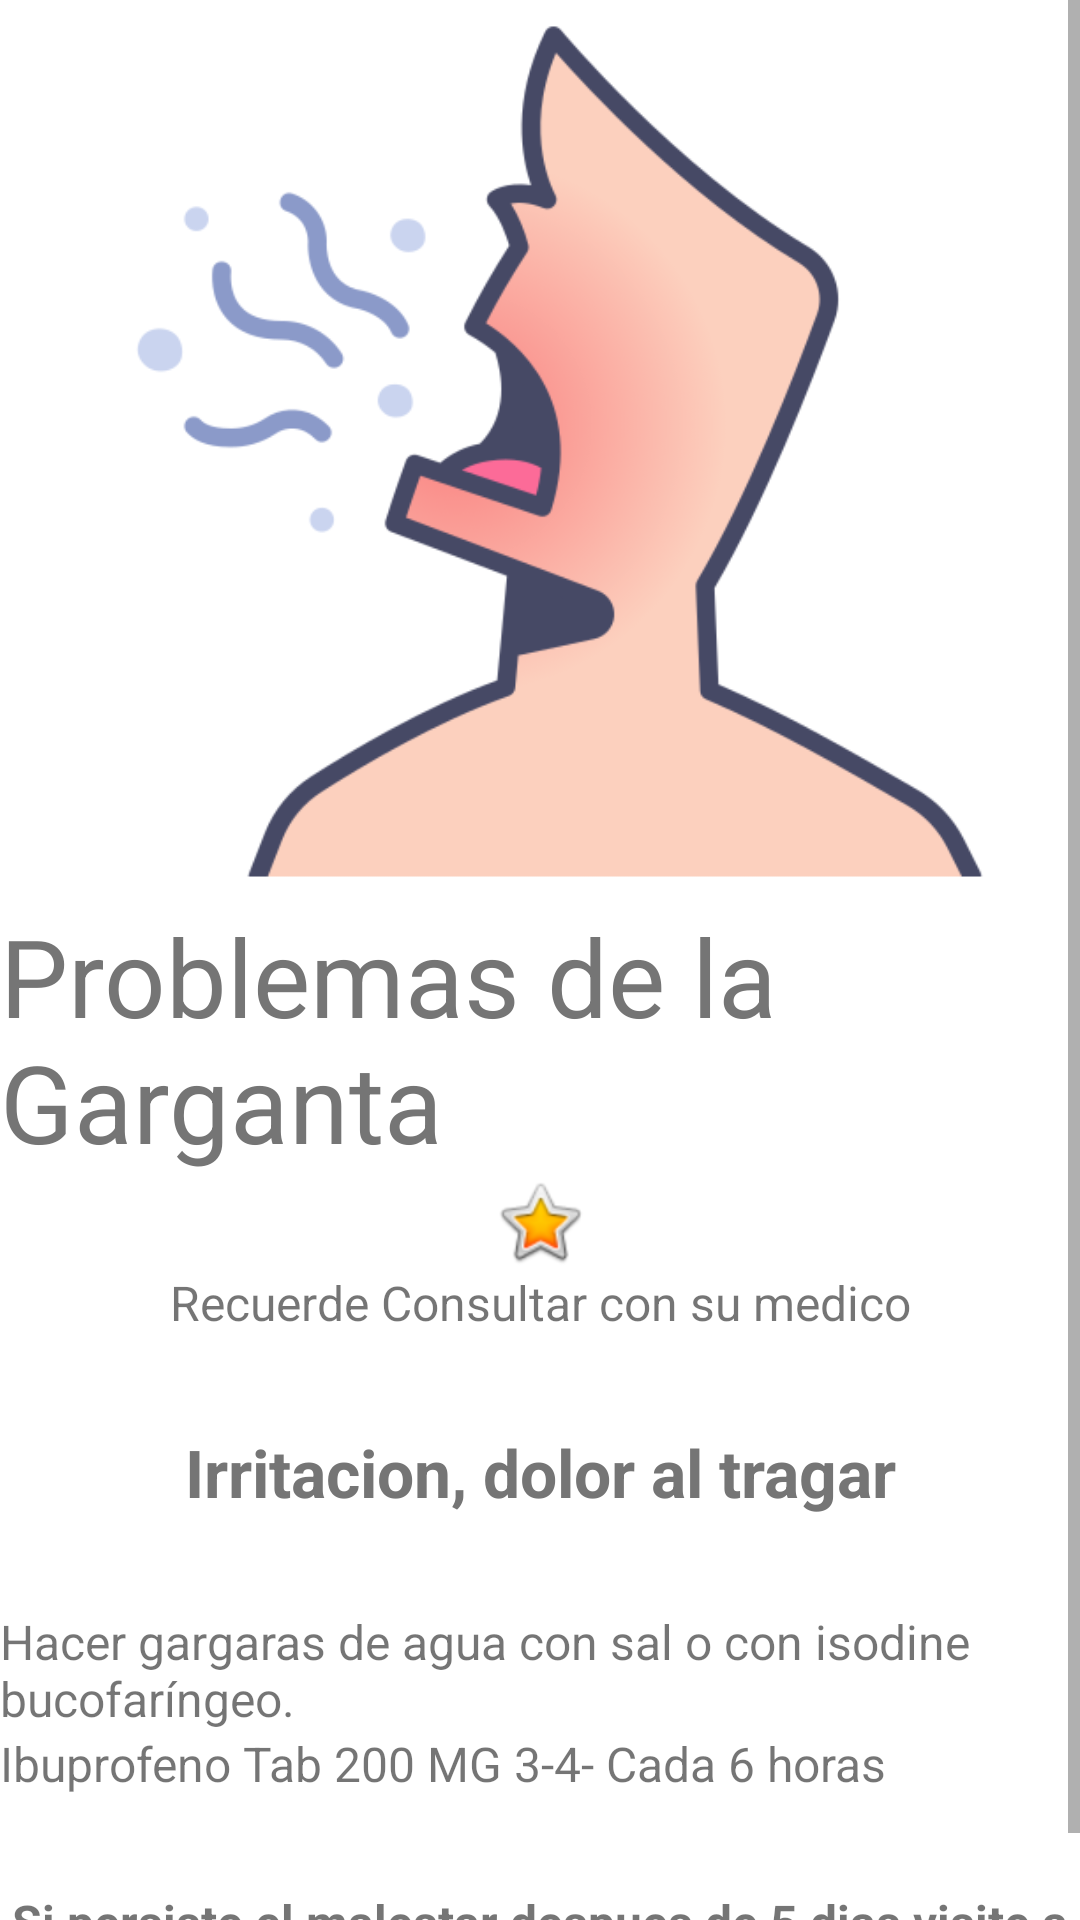

Android layout source for this screen:
<!-- AndroidManifest.xml: application theme Theme.EduMed -->
<!-- res/layout/activity_garganta.xml -->
<?xml version="1.0" encoding="utf-8"?>
<androidx.constraintlayout.widget.ConstraintLayout xmlns:android="http://schemas.android.com/apk/res/android"
    xmlns:app="http://schemas.android.com/apk/res-auto"
    xmlns:tools="http://schemas.android.com/tools"
    android:layout_width="match_parent"
    android:layout_height="match_parent"
    tools:context=".garganta">

    <ScrollView
        android:layout_width="0dp"
        android:layout_height="wrap_content"
        app:layout_constraintEnd_toEndOf="parent"
        app:layout_constraintHorizontal_bias="0.0"
        app:layout_constraintStart_toStartOf="parent"
        app:layout_constraintTop_toTopOf="parent">

        <LinearLayout
            android:layout_width="match_parent"
            android:layout_height="wrap_content"
            android:orientation="vertical">

            <ImageView
                android:id="@+id/imageView"
                android:layout_width="373dp"
                android:layout_height="301dp"
                app:srcCompat="@drawable/garganta" />

            <TextView
                android:id="@+id/textView"
                android:layout_width="match_parent"
                android:layout_height="wrap_content"
                android:text="Problemas de la Garganta  "
                android:textColor="#757575"
                android:textSize="36dp" />

            <ImageView
                android:id="@+id/imageView3"
                android:layout_width="match_parent"
                android:layout_height="wrap_content"

                android:baselineAligned="false"
                app:srcCompat="@android:drawable/btn_star_big_on" />

            <TextView
                android:id="@+id/textView4"
                android:layout_width="match_parent"
                android:layout_height="wrap_content"
                android:baselineAligned="false"
                android:text="Recuerde Consultar con su medico"
                android:textAlignment="center"
                android:textSize="16dp"
                tools:ignore="RtlCompat" />

            <Space
                android:layout_width="match_parent"
                android:layout_height="31dp" />

            <TextView
                android:id="@+id/textView2"
                android:layout_width="match_parent"
                android:layout_height="wrap_content"
                android:text="Irritacion, dolor al tragar"
                android:textAlignment="center"
                android:textColor="#757575"

                android:textSize="22dp"
                android:textStyle="bold"

                tools:ignore="RtlCompat" />


            <Space
                android:layout_width="match_parent"
                android:layout_height="31dp" />

            <TextView
                android:id="@+id/textView5"
                android:layout_width="wrap_content"
                android:layout_height="wrap_content"
                android:baselineAligned="false"
                android:text="Hacer gargaras de agua con sal o con isodine bucofaríngeo."
                android:textSize="16dp"
                tools:ignore="RtlCompat" />
            <TextView
                android:id="@+id/textView3"
                android:layout_width="wrap_content"
                android:layout_height="wrap_content"
                android:baselineAligned="false"
                android:text="Ibuprofeno Tab 200 MG 3-4- Cada 6 horas"
                android:textSize="16dp"
                tools:ignore="RtlCompat" />
            <Space
                android:layout_width="match_parent"
                android:layout_height="31dp" />

            <TextView
                android:id="@+id/textView6"
                android:layout_width="wrap_content"
                android:layout_height="wrap_content"
                android:baselineAligned="false"
                android:text=" Si persiste el malestar despues de 5 dias visite a su medico"
                android:textSize="16dp"
                android:textStyle="bold"
                tools:ignore="RtlCompat" />
        </LinearLayout>
    </ScrollView>
</androidx.constraintlayout.widget.ConstraintLayout>
<!-- resources referenced by this layout -->
<resources>
  <!-- drawable garganta: png bitmap (drawable, 38515 bytes) -->
  <style name="Theme.EduMed" parent="Theme.MaterialComponents.DayNight.DarkActionBar">
          
          <item name="colorPrimary">@color/colorPrimary</item>
          <item name="colorPrimaryVariant">@color/colorPrimaryDark</item>
          <item name="colorOnPrimary">@color/white</item>
          
          <item name="colorSecondary">@color/teal_200</item>
          <item name="colorSecondaryVariant">@color/teal_700</item>
          <item name="colorOnSecondary">@color/black</item>
          
          <item name="android:statusBarColor" tools:targetApi="l">?attr/colorPrimaryVariant</item>
          
      </style>
  <color name="colorPrimary">#03A9F4</color>
  <color name="colorPrimaryDark">#0288D1</color>
  <color name="white">#FFFFFFFF</color>
  <color name="teal_200">#FF03DAC5</color>
  <color name="teal_700">#FF018786</color>
  <color name="black">#FF000000</color>
</resources>
